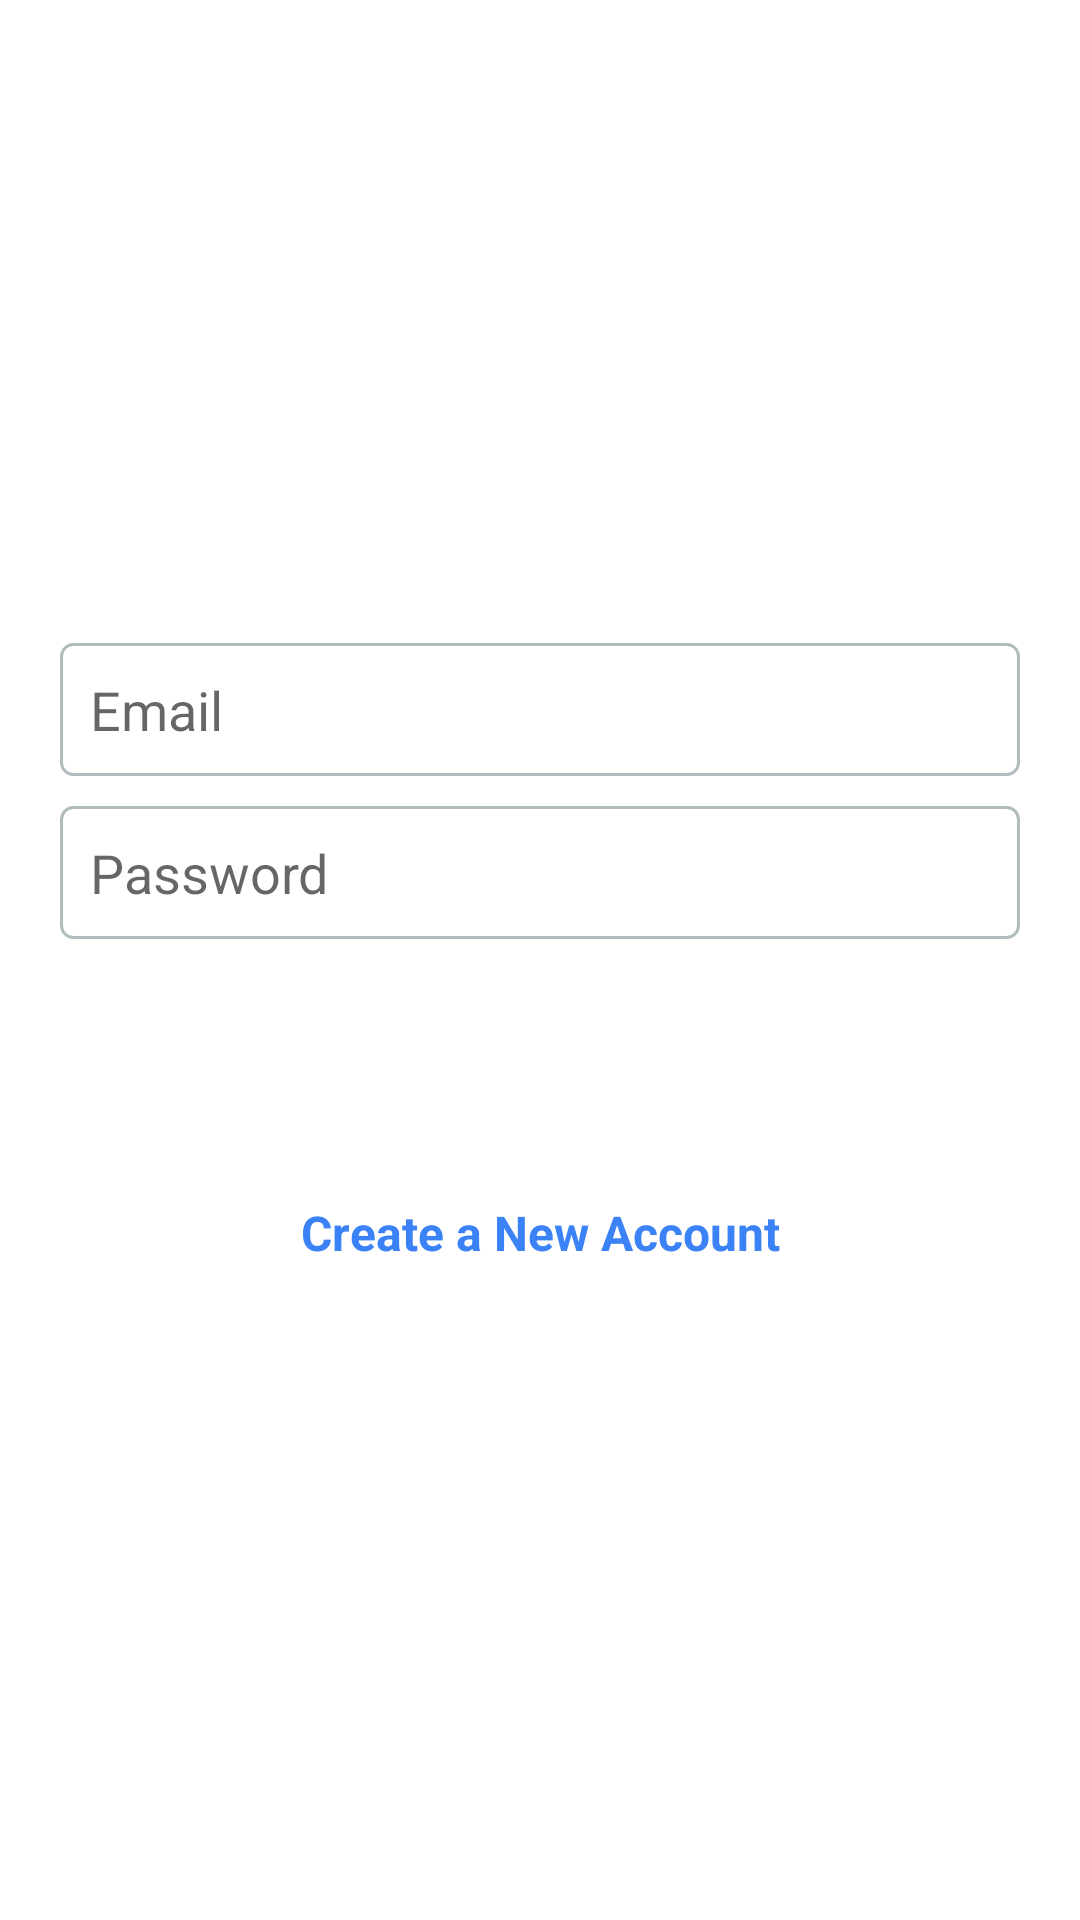

Android layout source for this screen:
<!-- AndroidManifest.xml: application theme Theme.Instagram -->
<!-- res/layout/activity_login.xml -->
<?xml version="1.0" encoding="utf-8"?>
<LinearLayout xmlns:android="http://schemas.android.com/apk/res/android"
    xmlns:app="http://schemas.android.com/apk/res-auto"
    xmlns:tools="http://schemas.android.com/tools"
    android:layout_width="match_parent"
    android:padding="20dp"
    android:orientation="vertical"
    android:gravity="center"
    android:background="@color/white"
    android:layout_height="match_parent"
    tools:context=".activity.LogInActivity">

    <ImageView
        android:layout_width="wrap_content"
        android:layout_height="wrap_content"
        android:layout_marginBottom="20dp"
        android:layout_gravity="center_horizontal"
        android:src="@drawable/logo" />

    <EditText
        android:id="@+id/edtEmail"
        android:layout_width="fill_parent"
        android:layout_height="wrap_content"
        android:layout_marginBottom="10dp"
        android:hint="@string/email_edt"
        android:background="@drawable/input"
        android:inputType="textEmailAddress"
        android:padding="10dp" />

    <EditText
        android:id="@+id/edtPassword"
        android:layout_width="fill_parent"
        android:layout_height="wrap_content"
        android:layout_marginBottom="10dp"
        android:hint="@string/password_edt"
        android:background="@drawable/input"
        android:inputType="textPassword"
        android:padding="10dp" />
    

    <Button
        android:id="@+id/btnLogin"
        android:layout_width="fill_parent"
        android:layout_height="wrap_content"
        android:layout_marginTop="5dp"
        android:background="@drawable/login_btn"
        android:textAllCaps="false"
        android:text="@string/login_btn"
        android:textColor="@color/white" />

    <TextView
        android:id="@+id/txtRegister"
        android:layout_width="match_parent"
        android:layout_height="wrap_content"
        android:gravity="center"
        android:paddingTop="24dp"
        android:paddingBottom="24dp"
        android:text="@string/register_txt"
        android:textSize="16sp"
        android:textColor="@color/main"
        android:textStyle="bold" />

</LinearLayout>
<!-- resources referenced by this layout -->
<resources>
  <color name="main">#3B82F6</color>
  <color name="white">#FFFFFFFF</color>
  <!-- drawable input (drawable) -->
  <?xml version="1.0" encoding="utf-8"?>
  <shape xmlns:android="http://schemas.android.com/apk/res/android">
      <solid android:color="@color/white"/>
      <stroke android:width="1dp" android:color="#B1BCBE" />
      <corners android:radius="4dp"/>
  </shape>
  <string name="email_edt">Email</string>
  <string name="login_btn">Login</string>
  <string name="password_edt">Password</string>
  <string name="register_txt">Create a New Account</string>
  <style name="Theme.Instagram" parent="Theme.MaterialComponents.DayNight.NoActionBar">
          
          <item name="colorPrimary">@color/main</item>
          <item name="colorPrimaryVariant">@color/main</item>
          <item name="colorOnPrimary">@color/white</item>
          
          <item name="colorSecondary">@color/teal_200</item>
          <item name="colorSecondaryVariant">@color/teal_700</item>
          <item name="colorOnSecondary">@color/black</item>
          
          <item name="android:statusBarColor" tools:targetApi="l">@color/material_on_background_disabled</item>
          
      </style>
  <color name="teal_200">#FF03DAC5</color>
  <color name="teal_700">#FF018786</color>
  <color name="black">#FF000000</color>
</resources>
